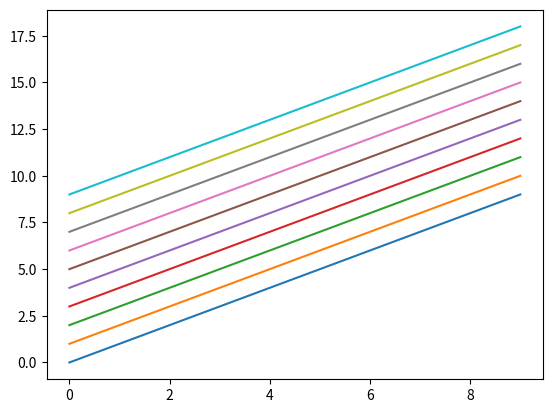

The script that saved this image:
import numpy as np
import matplotlib.pyplot as plt
MAX = 10

for i in range(10):
    x = [k for k in range(MAX)]
    y = [j for j in range(i, i+MAX)]
    plt.plot(x, y)
    plt.pause(0.1)

# plt.plot([k for k in range(MAX)], [j for j in range(MAX)])
plt.show()
